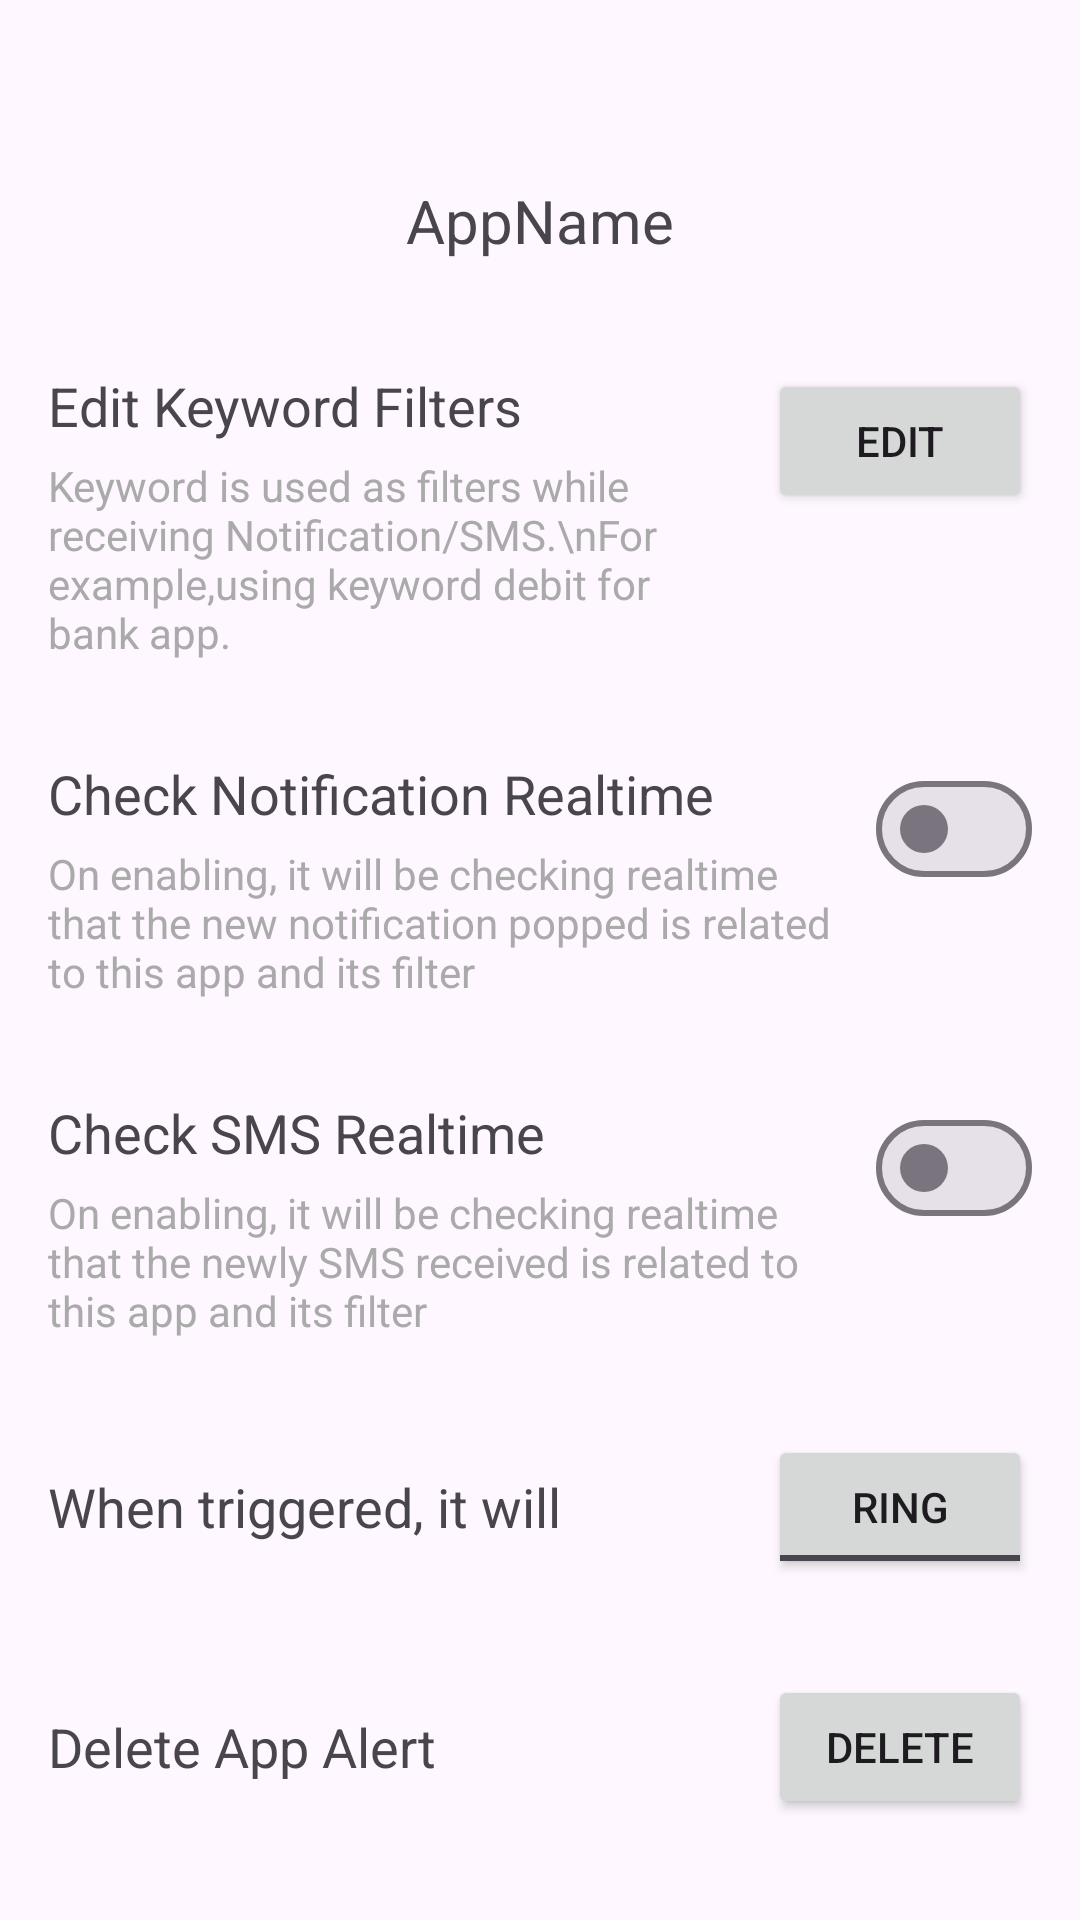

Layout XML and referenced resources for this Android screen:
<!-- AndroidManifest.xml: application theme Theme.BellWeather -->
<!-- res/layout/fragment_view_app.xml -->
<?xml version="1.0" encoding="utf-8"?>
<layout xmlns:android="http://schemas.android.com/apk/res/android"
    xmlns:app="http://schemas.android.com/apk/res-auto"
    xmlns:tools="http://schemas.android.com/tools">

    <data>

    </data>

    <ScrollView
        android:layout_width="match_parent"
        android:layout_height="match_parent"
        tools:context=".ui.fragments.ViewAppFragment">


        <androidx.constraintlayout.widget.ConstraintLayout
            android:layout_width="match_parent"
            android:layout_height="wrap_content">
            <ImageView
                android:id="@+id/appIconIV"
                android:layout_width="wrap_content"
                android:layout_height="wrap_content"
                android:layout_marginTop="40dp"
                app:layout_constraintEnd_toEndOf="parent"
                app:layout_constraintStart_toStartOf="parent"
                app:layout_constraintTop_toTopOf="parent"
                tools:src="@tools:sample/avatars" />
            <TextView
                android:id="@+id/appNameTV"
                android:layout_width="wrap_content"
                android:layout_height="wrap_content"
                android:layout_marginTop="20dp"
                android:text="AppName"
                android:textSize="20sp"
                app:layout_constraintEnd_toEndOf="@+id/appIconIV"
                app:layout_constraintStart_toStartOf="@+id/appIconIV"
                app:layout_constraintTop_toBottomOf="@+id/appIconIV" />


            <LinearLayout
                android:layout_width="0dp"
                android:layout_height="match_parent"
                android:layout_marginTop="20dp"
                android:orientation="vertical"
                app:layout_constraintBottom_toBottomOf="parent"
                app:layout_constraintEnd_toEndOf="parent"
                app:layout_constraintStart_toStartOf="parent"
                app:layout_constraintTop_toBottomOf="@+id/appNameTV">

                
                <LinearLayout
                    android:layout_width="match_parent"
                    android:layout_height="wrap_content"
                    android:orientation="horizontal"
                    android:padding="16dp">

                    <LinearLayout
                        android:layout_width="0dp"
                        android:layout_height="wrap_content"
                        android:layout_marginRight="10dp"
                        android:layout_weight="1"
                        android:orientation="vertical">

                        <TextView
                            android:layout_width="match_parent"
                            android:layout_height="wrap_content"
                            android:layout_marginBottom="5dp"
                            android:text="Edit Keyword Filters"
                            android:textSize="18sp" />

                        <TextView
                            android:layout_width="match_parent"
                            android:layout_height="wrap_content"
                            android:text="Keyword is used as filters while receiving Notification/SMS.\nFor example,using keyword debit for bank app."
                            android:textColor="@android:color/darker_gray"
                            android:textSize="14sp" />

                    </LinearLayout>

                    <Button
                        android:id="@+id/editKeywordBtn"
                        android:layout_width="wrap_content"
                        android:layout_height="wrap_content"
                        android:text="Edit" />

                </LinearLayout>

                
                <LinearLayout
                    android:layout_width="match_parent"
                    android:layout_height="wrap_content"
                    android:orientation="horizontal"
                    android:padding="16dp">

                    <LinearLayout
                        android:layout_width="0dp"
                        android:layout_height="wrap_content"
                        android:layout_marginRight="10dp"
                        android:layout_weight="1"
                        android:orientation="vertical">

                        <TextView
                            android:layout_width="match_parent"
                            android:layout_height="wrap_content"
                            android:layout_marginBottom="5dp"
                            android:text="Check Notification Realtime"
                            android:textSize="18sp" />

                        <TextView
                            android:layout_width="match_parent"
                            android:layout_height="wrap_content"
                            android:text="On enabling, it will be checking realtime that the new notification popped is related to this app and its filter"
                            android:textColor="@android:color/darker_gray"
                            android:textSize="14sp" />

                    </LinearLayout>

                    <com.google.android.material.materialswitch.MaterialSwitch
                        android:id="@+id/notificationToggleSwitch"
                        android:layout_width="wrap_content"
                        android:layout_height="wrap_content" />

                </LinearLayout>

                
                <LinearLayout
                    android:layout_width="match_parent"
                    android:layout_height="wrap_content"
                    android:orientation="horizontal"
                    android:padding="16dp">

                    <LinearLayout
                        android:layout_width="0dp"
                        android:layout_height="wrap_content"
                        android:layout_marginRight="10dp"
                        android:layout_weight="1"
                        android:orientation="vertical">

                        <TextView
                            android:layout_width="match_parent"
                            android:layout_height="wrap_content"
                            android:layout_marginBottom="5dp"
                            android:text="Check SMS Realtime"
                            android:textSize="18sp" />

                        <TextView
                            android:layout_width="match_parent"
                            android:layout_height="wrap_content"
                            android:text="On enabling, it will be checking realtime that the newly SMS received is related to this app and its filter"
                            android:textColor="@android:color/darker_gray"
                            android:textSize="14sp" />

                    </LinearLayout>

                    <com.google.android.material.materialswitch.MaterialSwitch
                        android:id="@+id/smsToggleSwitch"
                        android:layout_width="wrap_content"
                        android:layout_height="wrap_content" />

                </LinearLayout>

                
                <LinearLayout
                    android:layout_width="match_parent"
                    android:layout_height="wrap_content"
                    android:orientation="horizontal"
                    android:padding="16dp">

                    <LinearLayout
                        android:layout_width="0dp"
                        android:layout_height="wrap_content"
                        android:layout_gravity="center"
                        android:layout_marginRight="10dp"
                        android:layout_weight="1"
                        android:orientation="vertical">

                        <TextView
                            android:layout_width="match_parent"
                            android:layout_height="wrap_content"
                            android:text="When triggered, it will"
                            android:textSize="18sp" />

                    </LinearLayout>

                    <ToggleButton
                        android:id="@+id/ringSpeechToggleBtn"
                        android:layout_width="wrap_content"
                        android:layout_height="wrap_content"
                        android:textOff="RING"
                        android:textOn="SPEECH" />

                </LinearLayout>


                
                <LinearLayout
                    android:layout_width="match_parent"
                    android:layout_height="wrap_content"
                    android:orientation="horizontal"
                    android:padding="16dp">

                    <LinearLayout
                        android:layout_width="0dp"
                        android:layout_height="wrap_content"
                        android:layout_gravity="center"
                        android:layout_marginRight="10dp"
                        android:layout_weight="1"
                        android:orientation="vertical">

                        <TextView
                            android:layout_width="match_parent"
                            android:layout_height="wrap_content"
                            android:text="Delete App Alert"
                            android:textSize="18sp" />

                    </LinearLayout>

                    <Button
                        android:id="@+id/deleteAppBtn"
                        android:layout_width="wrap_content"
                        android:layout_height="wrap_content"
                        android:text="Delete" />

                </LinearLayout>


            </LinearLayout>
        </androidx.constraintlayout.widget.ConstraintLayout>

    </ScrollView>
</layout>
<!-- resources referenced by this layout -->
<resources>
  <style name="Theme.BellWeather" parent="Base.Theme.BellWeather" />
  <style name="Base.Theme.BellWeather" parent="Theme.Material3.DayNight.NoActionBar">
          
          
      </style>
</resources>
